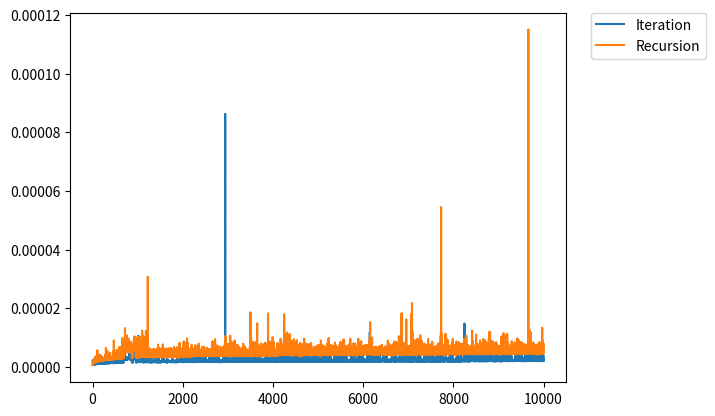

Generate this figure with matplotlib:
import matplotlib.pyplot as plt
import time
import random
%matplotlib inline

def binarySearchIter(alist, item):
    first = 0
    last = len(alist)-1
    while first<=last:
        mid = (first + last)//2
        if alist[mid] == item:
            return True
        else:
            if item < alist[mid]:
                last = mid-1
            else:
                first = mid+1
    return False

def binarySearchRecurs(alist, item):
    first = 0
    last = len(alist)-1
    mid = (first + last) // 2
    if first > last:
        return False
    elif alist[mid] == item:
        return True
    elif (alist[mid] < item):
        first = mid + 1
    elif (alist[mid] > item):
        last = mid - 1
    return binarySearchRecurs(alist[first:last+1], item)

# def binarySearchExpIter(alist, item):
#     first = 0
#     last = len(alist)-1
#     w = 4
#     while first<=last:
#         mid = (first + last)//w
#         if alist[mid] == item:
#             return True
#         else:
#             if item < alist[mid]:
#                 last = mid-1
#             else:
#                 first = mid+1
#     return False

iterationAvgTimes = []
recursAvgTimes = []
customAvgTimes =[]
iterations = 10000
n = range(1,iterations)
for i in n:
    if i == 1:
        testarr = [1]
    else:
        testarr = range(1,i)
    times = []
    for x in range(10):
        start = time.time()
        binarySearchIter(testarr, random.choice(testarr))
        end = time.time()
        times.append(end-start)
    # print('Iter: time: ', sum(times) / float(len(times)))
    iterationAvgTimes.append(sum(times) / float(len(times)))

    times = []
    for x in range(10):
        start = time.time()
        binarySearchRecurs(testarr, random.choice(testarr))
        end = time.time()
        times.append(end-start)
    recursAvgTimes.append(sum(times) / float(len(times)))
    # print('Recurs time: ', sum(times) / float(len(times)))
    
#     times = []
#     for x in range(10):
#         start = time.time()
#         binarySearchExpIter(testarr, random.choice(testarr))
#         end = time.time()
#         times.append(end-start)
#     customAvgTimes.append(sum(times) / float(len(times)))
    
plt.plot(n,iterationAvgTimes, label='Iteration')
plt.plot(n,recursAvgTimes, label='Recursion')
# plt.plot(n,customAvgTimes, label='Custom')
plt.legend(bbox_to_anchor=(1.05, 1), loc=2, borderaxespad=0.)



